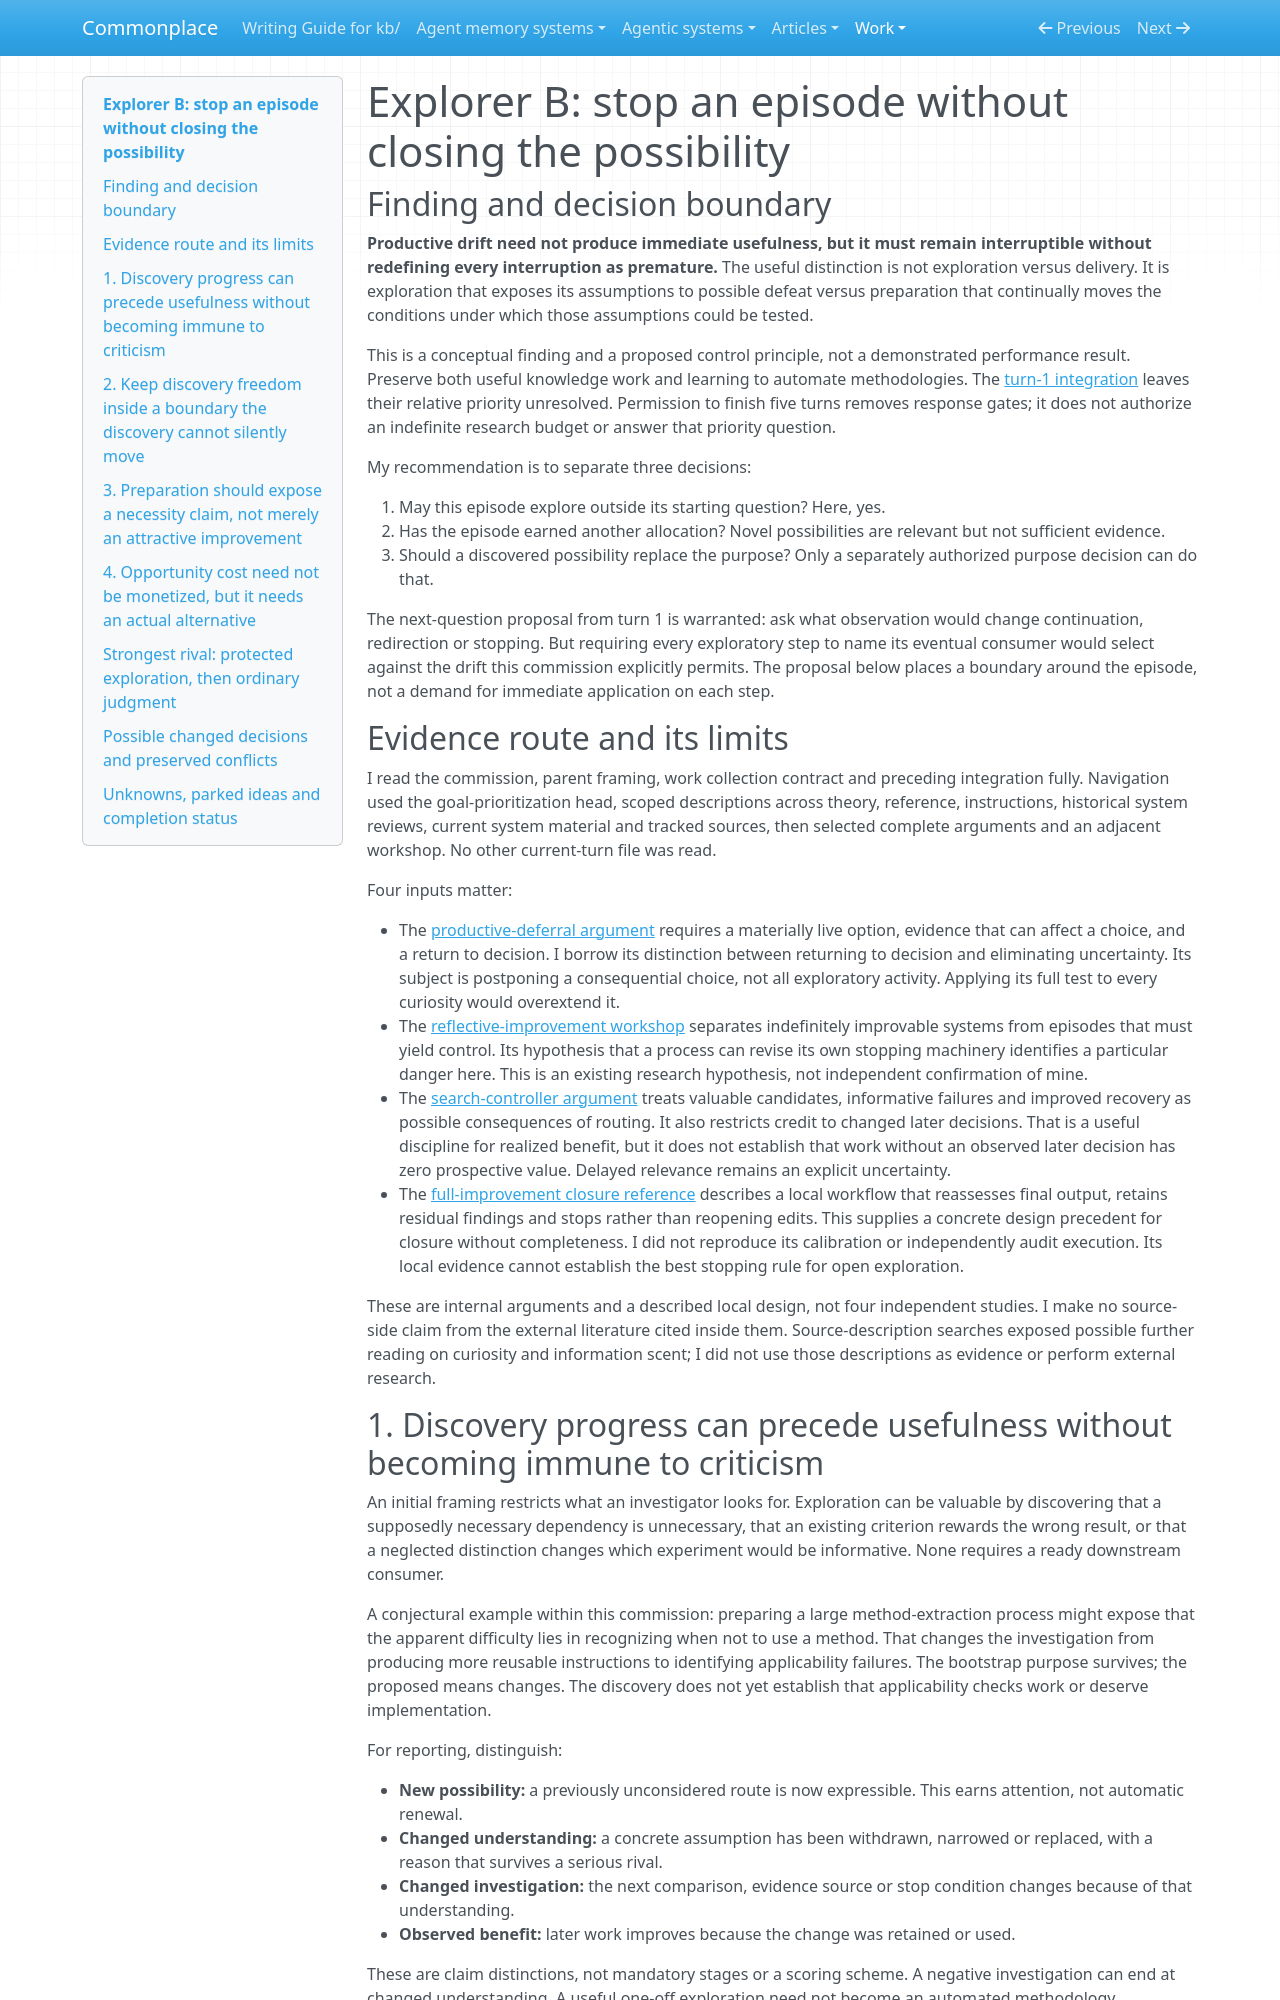

repository: zby/commonplace · page: work/open-ended-work-economics/bootstrap-exploration/turn-02/explorer-b/index.html · generator: mkdocs

# Explorer B: stop an episode without closing the possibility

## Finding and decision boundary

**Productive drift need not produce immediate usefulness, but it must remain interruptible without redefining every interruption as premature.** The useful distinction is not exploration versus delivery. It is exploration that exposes its assumptions to possible defeat versus preparation that continually moves the conditions under which those assumptions could be tested.

This is a conceptual finding and a proposed control principle, not a demonstrated performance result. Preserve both useful knowledge work and learning to automate methodologies. The [turn-1 integration](../turn-01/integration.md) leaves their relative priority unresolved. Permission to finish five turns removes response gates; it does not authorize an indefinite research budget or answer that priority question.

My recommendation is to separate three decisions:

1. May this episode explore outside its starting question? Here, yes.
2. Has the episode earned another allocation? Novel possibilities are relevant but not sufficient evidence.
3. Should a discovered possibility replace the purpose? Only a separately authorized purpose decision can do that.

The next-question proposal from turn 1 is warranted: ask what observation would change continuation, redirection or stopping. But requiring every exploratory step to name its eventual consumer would select against the drift this commission explicitly permits. The proposal below places a boundary around the episode, not a demand for immediate application on each step.

## Evidence route and its limits

I read the commission, parent framing, work collection contract and preceding integration fully. Navigation used the goal-prioritization head, scoped descriptions across theory, reference, instructions, historical system reviews, current system material and tracked sources, then selected complete arguments and an adjacent workshop. No other current-turn file was read.

Four inputs matter:

- The [productive-deferral argument](../../../../theory/productive-deferral-requires-option-evidence-and-convergence.md) requires a materially live option, evidence that can affect a choice, and a return to decision. I borrow its distinction between returning to decision and eliminating uncertainty. Its subject is postponing a consequential choice, not all exploratory activity. Applying its full test to every curiosity would overextend it.
- The [reflective-improvement workshop](../../../reflective-improvement-divergence/README.md) separates indefinitely improvable systems from episodes that must yield control. Its hypothesis that a process can revise its own stopping machinery identifies a particular danger here. This is an existing research hypothesis, not independent confirmation of mine.
- The [search-controller argument](../../../../theory/a-search-controller-is-tested-by-what-it-brings-to-stronger-evaluation.md) treats valuable candidates, informative failures and improved recovery as possible consequences of routing. It also restricts credit to changed later decisions. That is a useful discipline for realized benefit, but it does not establish that work without an observed later decision has zero prospective value. Delayed relevance remains an explicit uncertainty.
- The [full-improvement closure reference](../../../../reference/full-improvement-pass-closure.md) describes a local workflow that reassesses final output, retains residual findings and stops rather than reopening edits. This supplies a concrete design precedent for closure without completeness. I did not reproduce its calibration or independently audit execution. Its local evidence cannot establish the best stopping rule for open exploration.

These are internal arguments and a described local design, not four independent studies. I make no source-side claim from the external literature cited inside them. Source-description searches exposed possible further reading on curiosity and information scent; I did not use those descriptions as evidence or perform external research.
